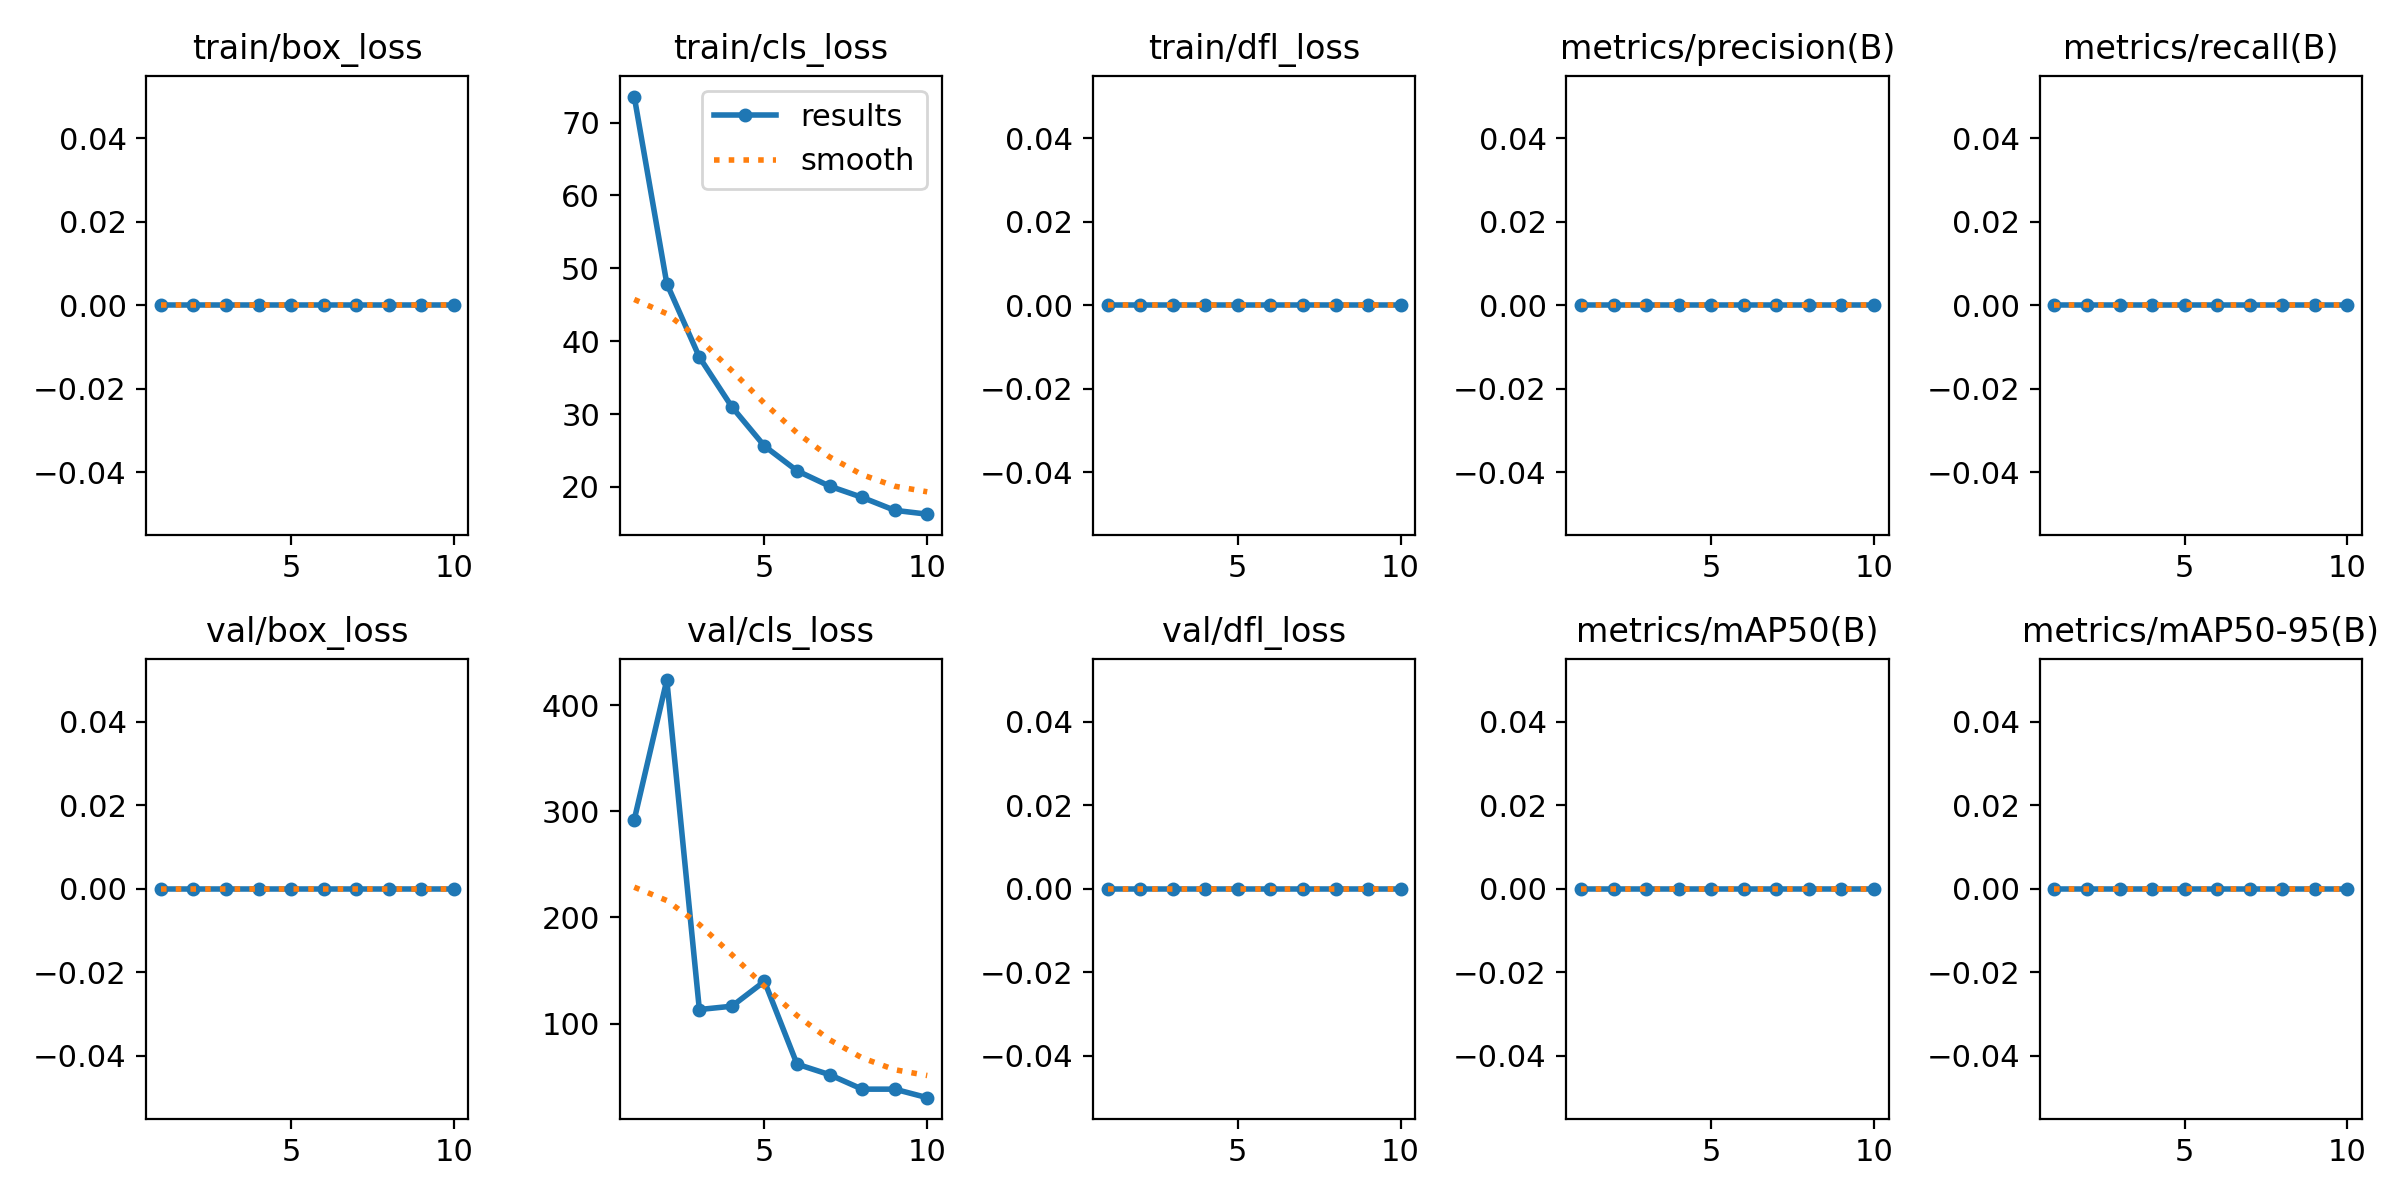

The file beside this chart, header and first rows:
epoch, train/box_loss, train/cls_loss, train/dfl_loss, metrics/precision(B), metrics/recall(B), metrics/mAP50(B), metrics/mAP50-95(B), val/box_loss, val/cls_loss, val/dfl_loss, lr/pg0, lr/pg1, lr/pg2
1, 0, 73.56, 0, 0, 0, 0, 0, 0, 292, 0, 0.0001, 0.0001, 0.0001
2, 0, 47.9, 0, 0, 0, 0, 0, 0, 423.5, 0, 0.0001892, 0.0001892, 0.0001892
3, 0, 37.81, 0, 0, 0, 0, 0, 0, 113.3, 0, 0.0002566, 0.0002566, 0.0002566
4, 0, 30.98, 0, 0, 0, 0, 0, 0, 116.5, 0, 0.0003023, 0.0003023, 0.0003023
5, 0, 25.61, 0, 0, 0, 0, 0, 0, 139.9, 0, 0.0003262, 0.0003262, 0.0003262
6, 0, 22.22, 0, 0, 0, 0, 0, 0, 61.94, 0, 0.0003282, 0.0003282, 0.0003282
7, 0, 20.11, 0, 0, 0, 0, 0, 0, 52.02, 0, 0.0003086, 0.0003086, 0.0003086
8, 0, 18.57, 0, 0, 0, 0, 0, 0, 38.38, 0, 0.0002671, 0.0002671, 0.0002671
9, 0, 16.79, 0, 0, 0, 0, 0, 0, 38.38, 0, 0.0002038, 0.0002038, 0.0002038
10, 0, 16.26, 0, 0, 0, 0, 0, 0, 30.36, 0, 0.000109, 0.000109, 0.000109
